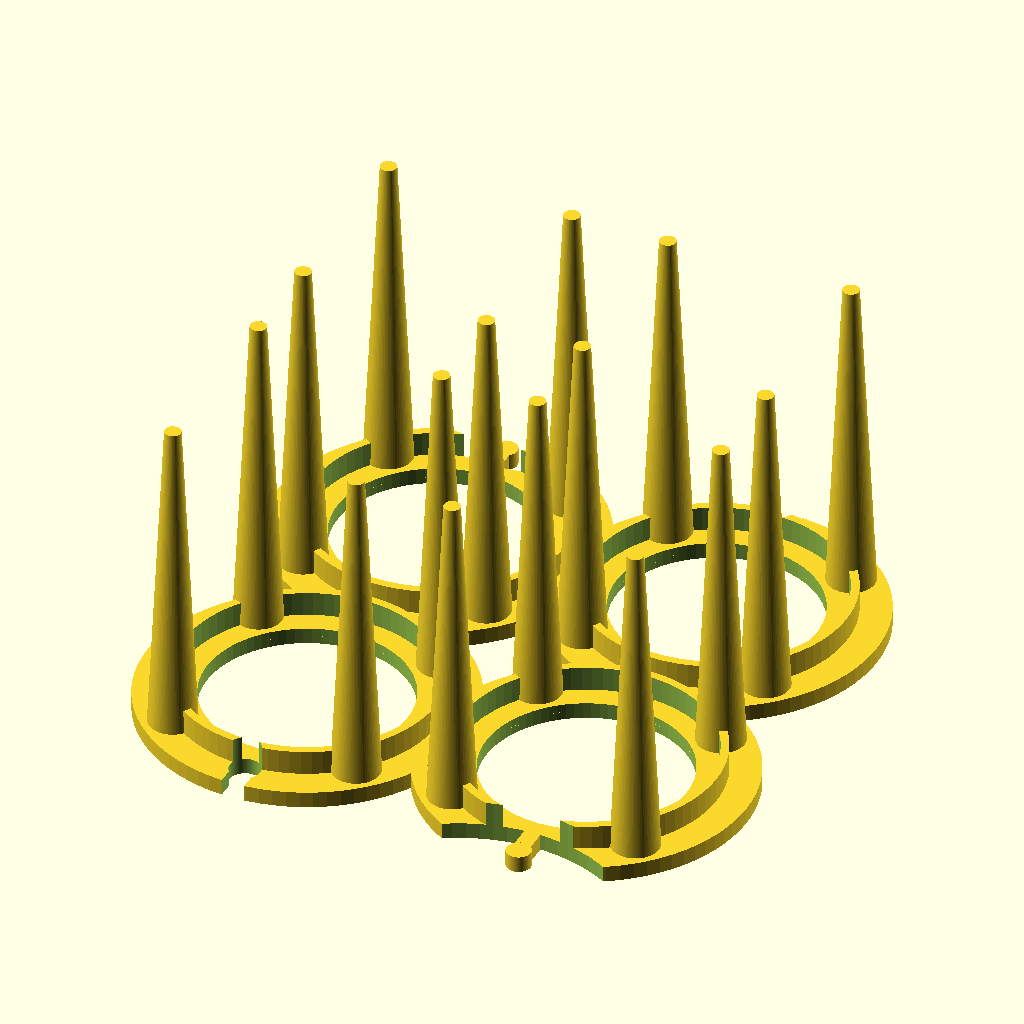
Cell 1: rendered with the file's own defaults.
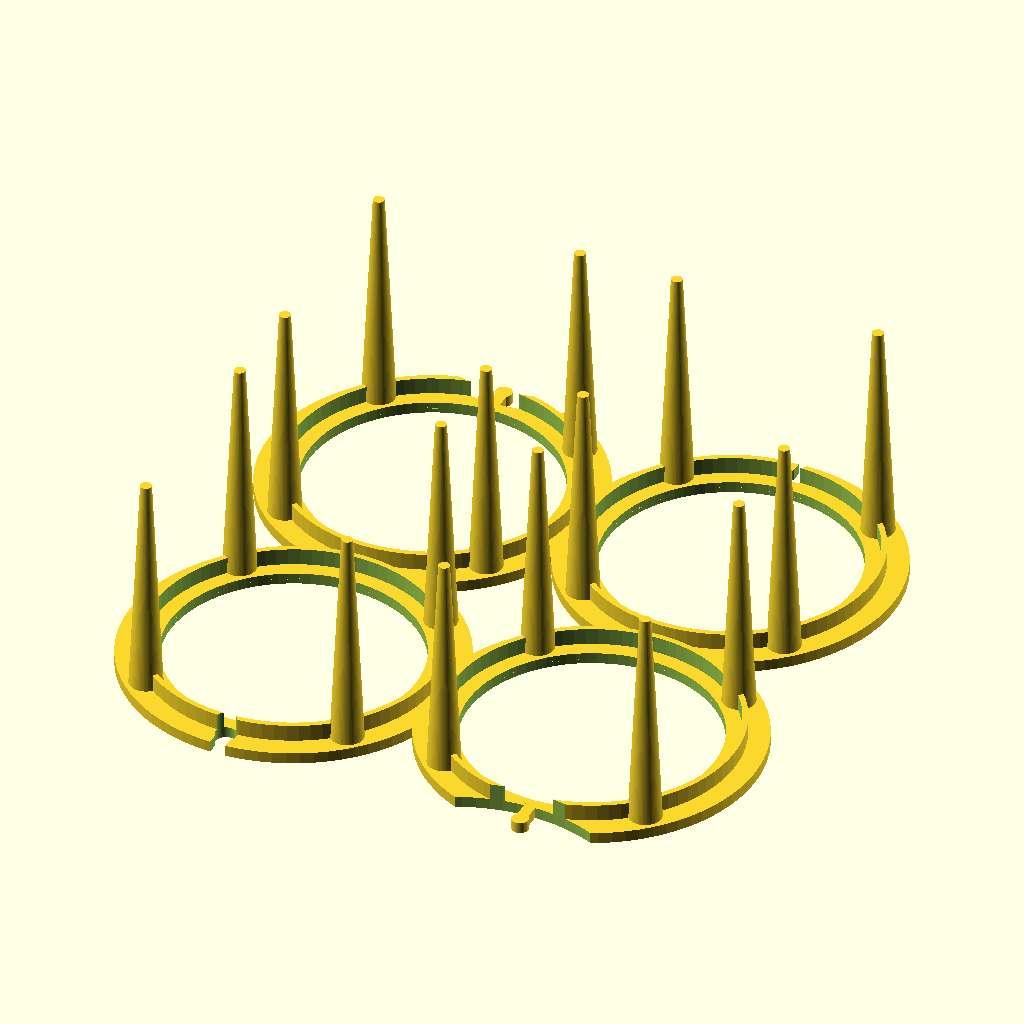
Cell 2 — ring_dia set to 60, the other parameters unchanged.
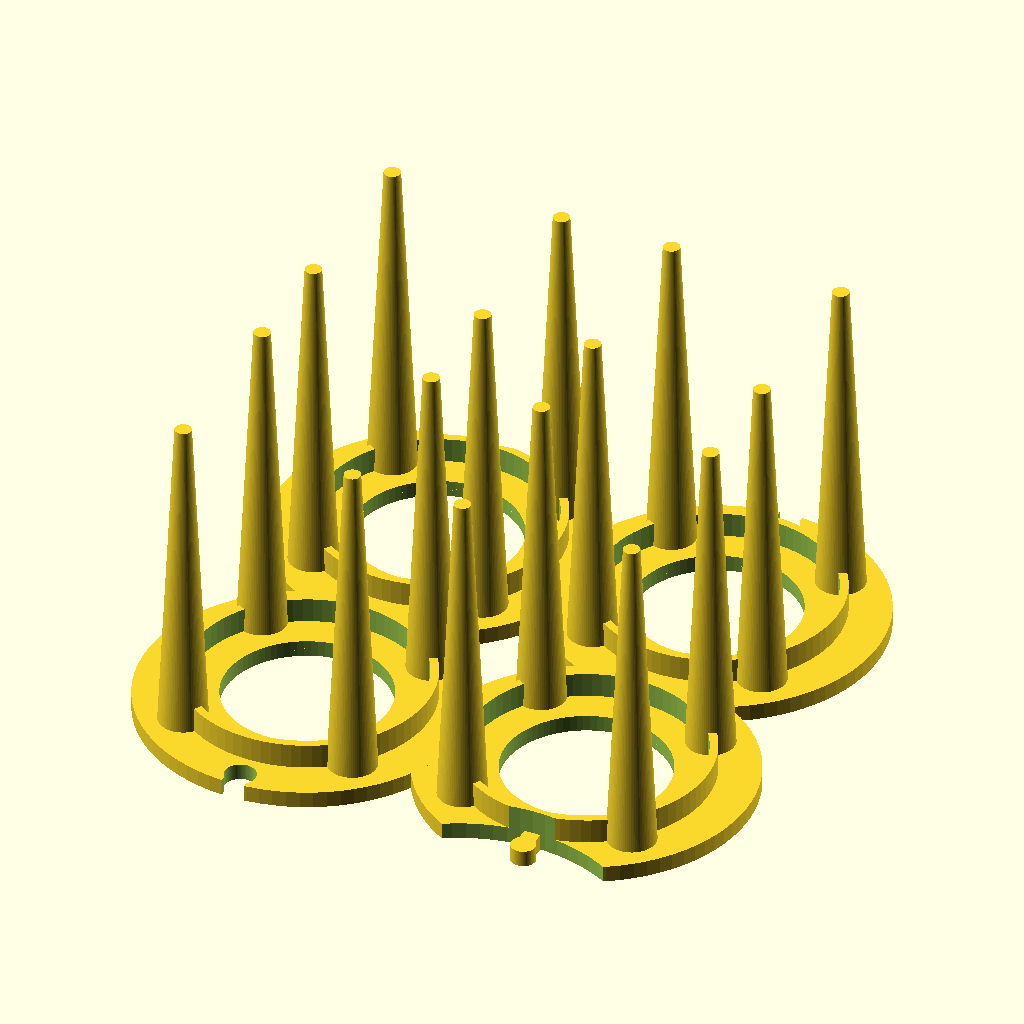
Cell 3 — ring_width set to 20, the other parameters unchanged.
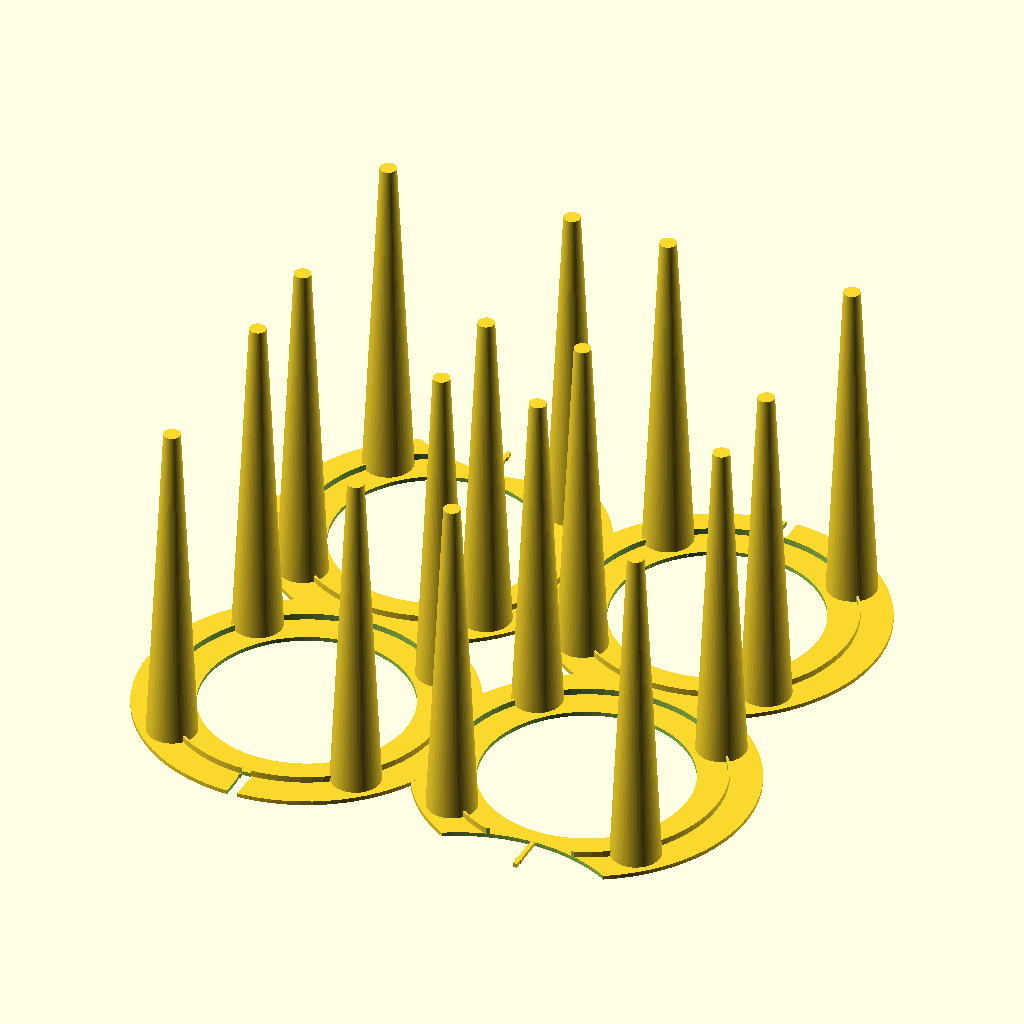
Cell 4: thickness = 0.5 (everything else at default).
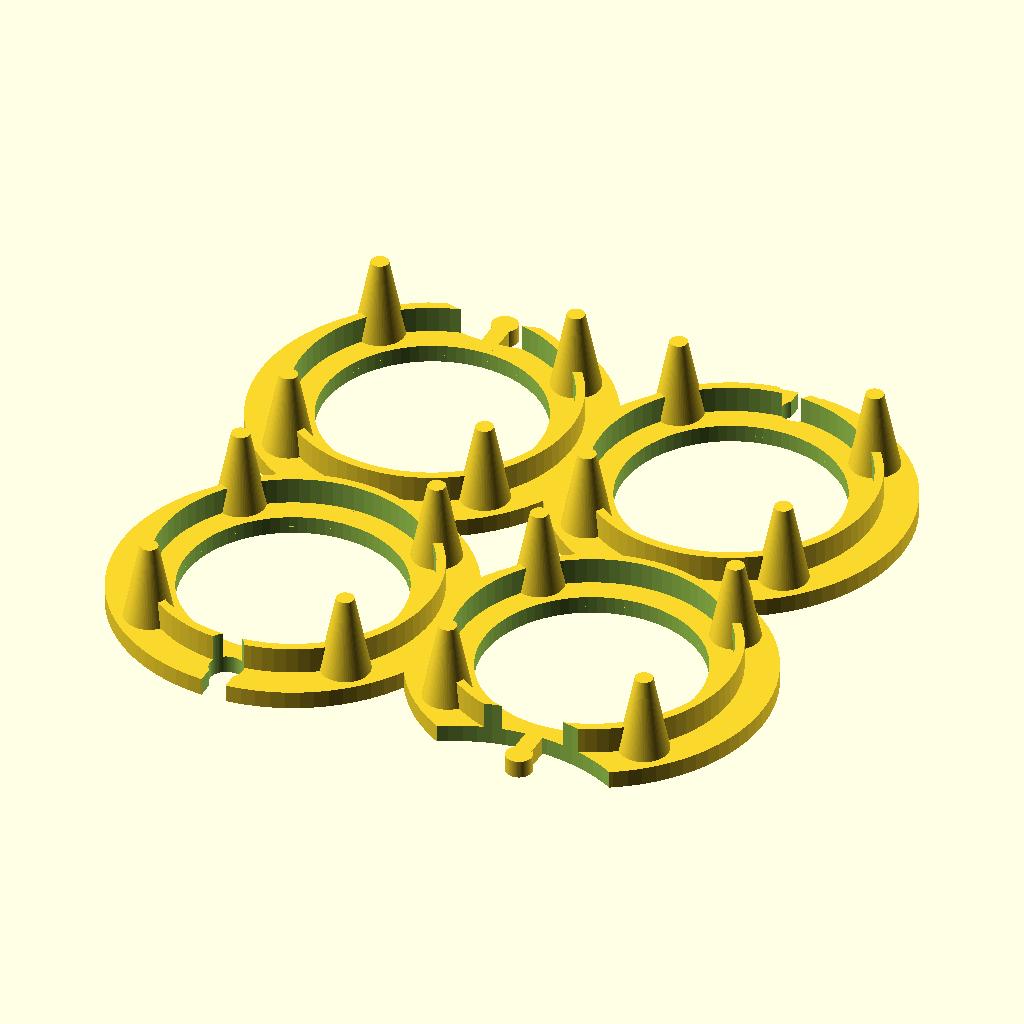
Cell 5: the same model with support_height = 10.
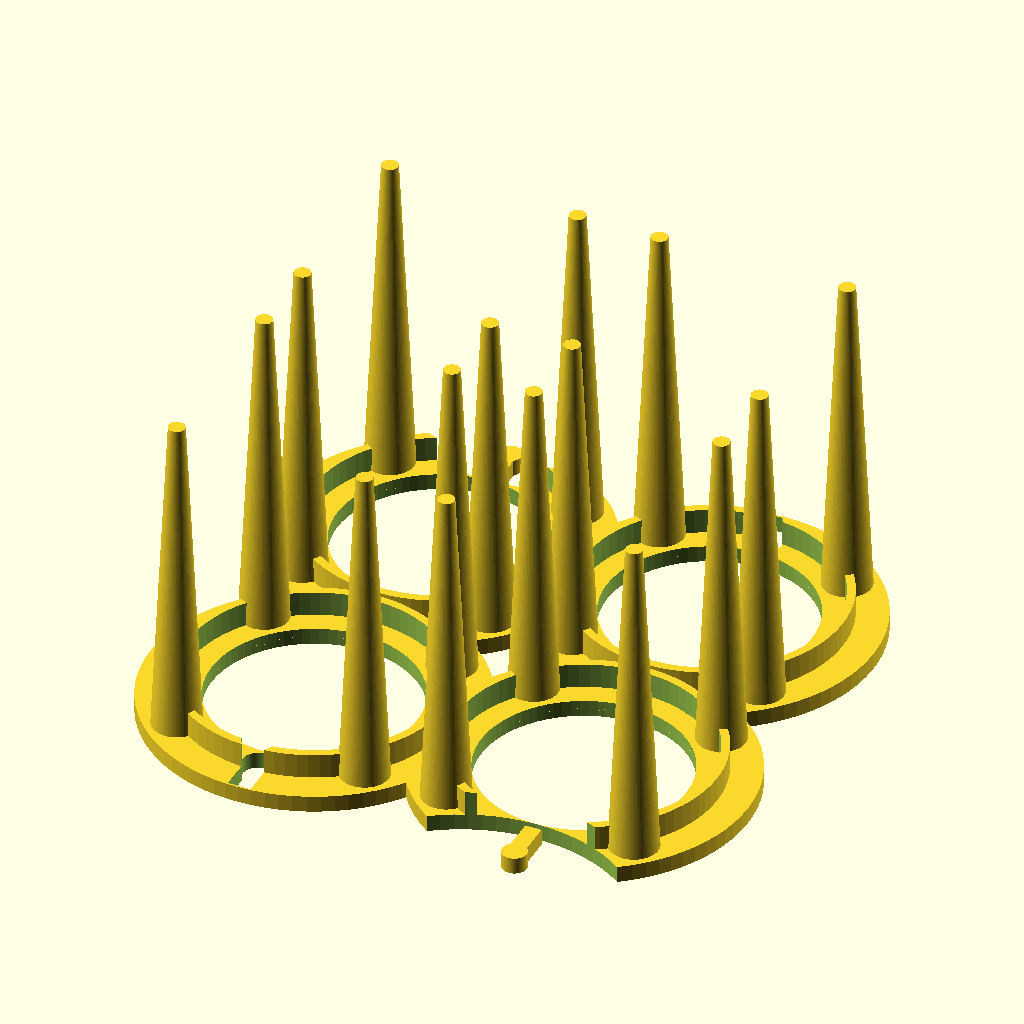
Cell 6: overlap = 7 (everything else at default).
The same orthographic view direction (rotation 55°, 0°, 25°; colour scheme Cornfield) for every cell, with the view re-fitted per cell, so scale and position can differ between cells.
The OpenSCAD source (inputs/thingiverse/files/thing-1444244/files/Avocado.scad):

// Avocado stand
// OpenSCAD version based on original design by t_colon
// http://www.thingiverse.com/thing:1146533

 
// preview[view:north east, tilt:bottom diagonal]

// Outer diameter of Ring
ring_dia = 40;   //[40:60]
// Width of Ring
ring_width = 15; //[14:20]
// Thickness of support
thickness = 2;   //[0.5:0.5:3]
// Height
support_height = 41; //[10:60]
// Overlap between rings
overlap = 5; //[3:7]
// 
single_or_quad = "quad"; // [single,quad]

/* [Visualize] */
show_tiled = "no"; //[yes, no]


/* [Hidden] */
tiling = ring_dia - overlap;
hole_dia = ring_dia - ring_width;
ridge_dia = ring_dia - (ring_dia - hole_dia) / 2;
//
//echo(hole_dia/2, (ring_width-hole_dia));
interlock_depth = 4;//+hole_dia-ring_width;
interlock_slop = 1;

//
cyl_res = 80;
Delta = 0.1;


//------------------------------
// ref, only for visual compare
module ref_model() {
	import("t_colon-avocado-x4.stl");
}
module ref() {
	translate([-1.5,0,3.5]) 
	color([0.7,0.7,0])
		ref_model();
	translate([-1.5, 70, 3.5]) 
	color([0,0.7,0.7])
		ref_model();
}


//------------------------------
module ring() {
	// flat disk
	difference() {
		cylinder(h=thickness, d=ring_dia, center=true, $fn=cyl_res);
		// from hole_dia
		cylinder(h=thickness+Delta*2, d=hole_dia, center=true, $fn=cyl_res);
	}
	// ridge
	translate([0,0,thickness])
	difference() {
		cylinder(h=thickness*2, d=ridge_dia, center=true, $fn=cyl_res);
		// from hole_dia
		cylinder(h=(thickness+Delta*2)*2, d=ridge_dia-thickness, center=true, $fn=cyl_res);
	}
}

module leg()  {
	translate([0,0,support_height/2])
	cylinder(h=support_height, d1=6, d2=2, center=true, $fn=cyl_res);
}

// plain Support
module support() {
	ring();
	foot_offset = 0.707*ridge_dia/2;
	for (i=[1:4])  {
		rotate([0,0,i*90])
		translate([foot_offset,foot_offset,0])
			leg();
	}
}

// the key
module interlock(slop=0)  {
	translate([0,-ridge_dia/2,0])  {
		cube(size=[thickness+slop,interlock_depth*1.5,thickness], center=true);
		translate([0,-interlock_depth/2,0])
			cylinder(h=thickness, d=thickness*1.5+slop, center=true, $fn=cyl_res);
	}
}

// Supports with cutouts for key
module interlocked_support()  {
	// trim off adjacent ring
	difference()  {
		support();
		translate([0,-tiling+interlock_slop/2,0])
			cylinder(h=thickness*8, d=ring_dia, center=true, $fn=cyl_res);
	}
	// interlock
	interlock();
}

// Supports with keys
module keyed_support() {
	difference() {
		support();
		// interlock
		translate([0,-tiling,0])
		mirror([0,1,0])
		scale([1,1,10]) // to cut through everything
			interlock(0.8);
	}
}


module quad_support() {
	translate([0,tiling,0])
	rotate([0,0,180])
		interlocked_support();
	translate([tiling,0,0])
		interlocked_support();
	translate([tiling,tiling,0])
	rotate([0,0,180])
		keyed_support();
	translate([])
		keyed_support();
}


//
translate([0,0,thickness/2])
if (single_or_quad == "single") {
	support();
} else {
		quad_support();
		if (show_tiled == "yes") {
			translate([0,tiling*2,0])
				quad_support();
		}
}
// ref();
Parameter table extracted from the source (name, type, default, range or options):
ring_dia: number, default 40, range 40 to 60
ring_width: number, default 15, range 14 to 20
thickness: number, default 2, range 0.5 to 3, step 0.5
support_height: number, default 41, range 10 to 60
overlap: number, default 5, range 3 to 7
single_or_quad: string, default "quad", options "single", "quad"
show_tiled: string, default "no", options "yes", "no"
